Photos from the image-classification dataset "kumquat" in the GitHub repository conglam56/AutoSort-IoT. Its 3 classes are: green, reject, ripe.

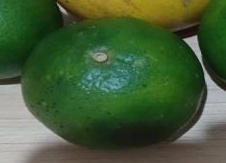
Label: green

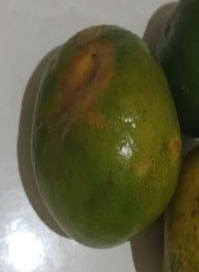
Label: reject

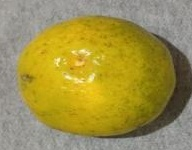
Label: reject

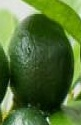
Label: green

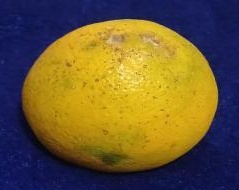
Label: ripe

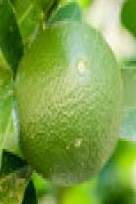
Label: green
